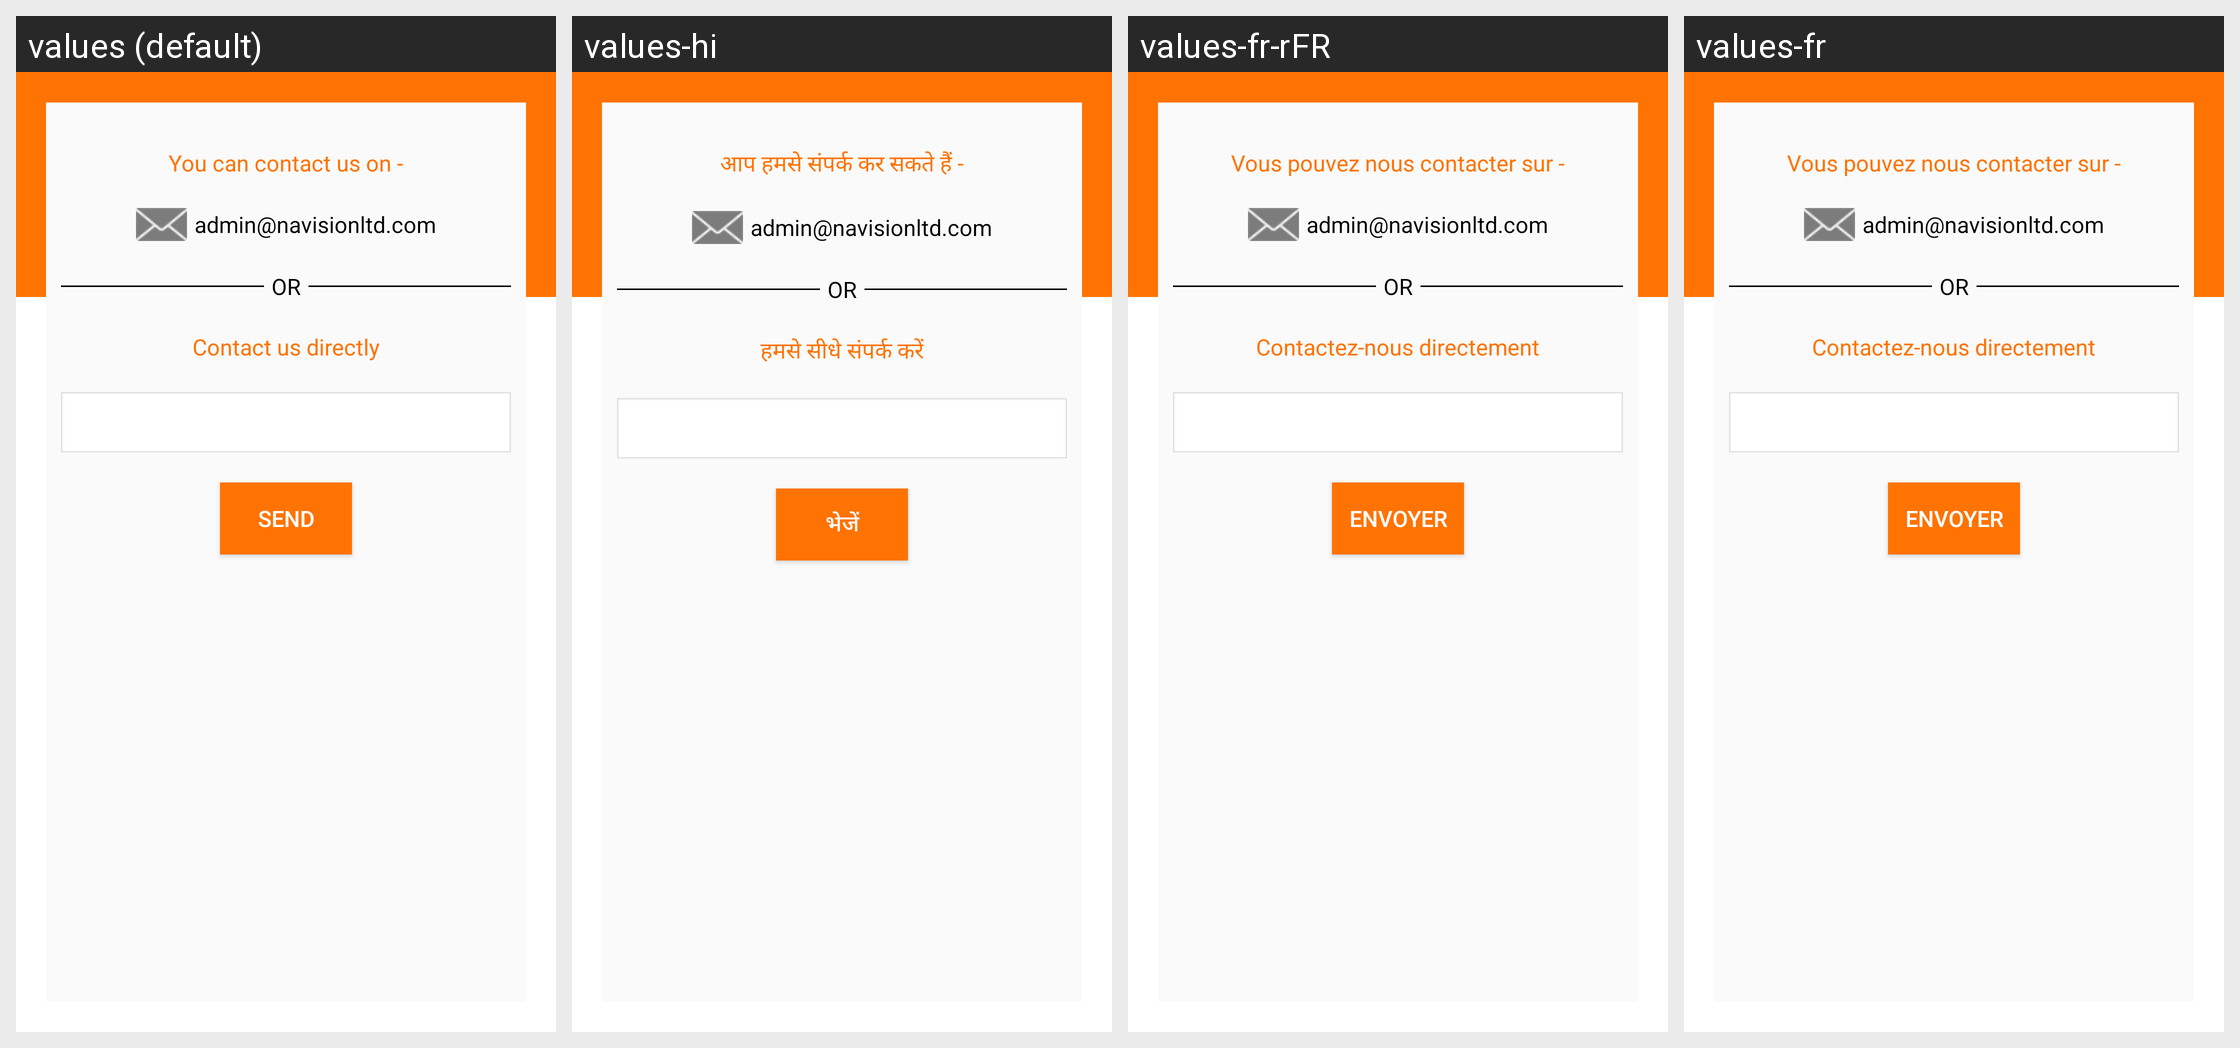

Strings drawn on this Android screen and how each of the app's shown locales translates them:
Android screen res/layout/fragment_contactus.xml rendered under 4 locales, left to right: values (default), values-hi, values-fr-rFR, values-fr. Device: Nexus 5 (rendered at 1080×1920; each locale shown at half size, 540×960, under a caption strip naming it); theme AppTheme.
Other locales in the repository, not shown: values-es, values-pt, values-zh.
Strings drawn on this screen, with the default value and each locale's value (text and hints the layout hard-codes, and strings that could not be matched under every locale, appear in the picture but are not listed):

you_can_contact
  values: You can contact us on -
  values-hi: आप हमसे संपर्क कर सकते हैं -
  values-fr-rFR: Vous pouvez nous contacter sur -
  values-fr: Vous pouvez nous contacter sur -

contact_directly
  values: Contact us directly
  values-hi: हमसे सीधे संपर्क करें
  values-fr-rFR: Contactez-nous directement
  values-fr: Contactez-nous directement

send
  values: Send
  values-hi: भेजें
  values-fr-rFR: Envoyer
  values-fr: Envoyer
